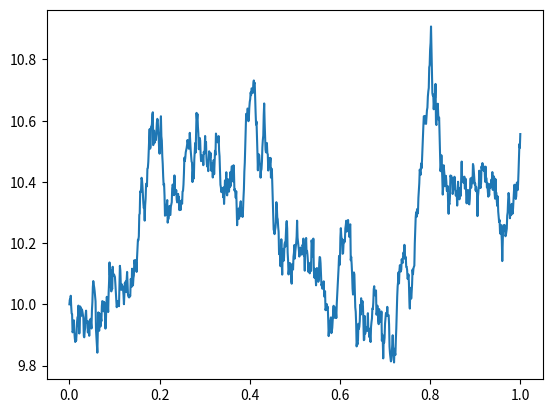

This figure's Python source:
import numpy as np
import random
import math

def simulateStock(S0, mu, sigma, T, discretization, method="Euler", randomSeed=None):

	if randomSeed is None:
		random.seed()
	else:
		random.seed(randomSeed)

	deltat = float(T) / float(discretization)
	S = S0
	stockPrice = (discretization + 1) * [0.0]
	stockPrice[0] = S

	timeList = (discretization + 1) * [0.0]
	timeList[0] = 0.0

	if method == "Euler":
		for i in range(1, discretization + 1):
			S = S * (1 + mu * deltat + sigma * random.normalvariate(0.0, 1.0) * math.sqrt(deltat))
			stockPrice[i] = S
			timeList[i] = i * deltat

	else:
		print("Unkown method for simulateStock")

	return stockPrice, timeList, deltat

def simulateMaxOption(K, S0, mu, sigma, T, discretization, stockSimulation=True, method="Euler", randomSeed=None):

	if stockSimulation:
		stockPrice, timeList, deltat = simulateStock(S0, mu, sigma, T, discretization, method=method, randomSeed=randomSeed)
		return max(0, max(stockPrice) - K), stockPrice, timeList, deltat

	else:

		if randomSeed is None:
			random.seed()
		else:
			random.seed(randomSeed)

		deltat = float(T) / float(discretization)
		S = S0
		maxS = S

		if method == "Euler":
			for i in range(1, discretization + 1):
				S = S * (1 + mu * deltat + sigma * random.normalvariate(0.0, 1.0) * math.sqrt(deltat))
				if maxS < S:
					maxS = S

		else:
			print("Unkown method for simulateStock")

		return max(0, maxS - K), maxS

def statisticsOneMaxOption(trialNumber, K, S0, mu, sigma, T, discretization, method="Euler", randomSeed=None):

	statistics = trialNumber * [0.0]

	for i in range(trialNumber):
		optionPrice, maxS = simulateMaxOption(K, S0, mu, sigma, T, discretization, stockSimulation=False, method=method, randomSeed=randomSeed)
		statistics[i] = optionPrice

	return statistics

def statisticsMaxOption(discretizationList, trialNumber, K, S0, mu, sigma, T, method="Euler", randomSeed=None):

	n = len(discretizationList)
	statistics = np.zeros((trialNumber, n))

	for i in range(n):
		statisticsOne = statisticsOneMaxOption(trialNumber, K, S0, mu, sigma, T, discretizationList[i], method=method, randomSeed=randomSeed)
		statisticsOne = np.array(statisticsOne)
		statistics[:, i] = statisticsOne.T
		# print("discretization by " + str(discretizationList[i]) + " finished")

	return statistics

def calculateMaxOptionPrice(MCinteration, discretizationList, K, S0, r, mu, sigma, T, method="Euler", randomSeed=None):

	statistics = statisticsMaxOption(discretizationList, MCinteration, K, S0, mu, sigma, T, method=method, randomSeed=randomSeed)

	n = len(discretizationList)

	optionPrice = n * [0.0]
	optionPriceVariance = n * [0.0]

	for i in range(n):
		average = np.average(statistics[:, i].T)
		standardDeviation = np.std(statistics[:, i].T)
		optionPrice[i] = average
		optionPriceVariance[i] = standardDeviation

	optionPricePresent = np.exp(-1.0 * r * T) * np.array(optionPrice)
	optionPricePresentVariance = np.exp(-1.0 * r * T) * np.array(optionPriceVariance)

	return optionPricePresent, optionPricePresentVariance
	


if __name__ == '__main__':

	import matplotlib.pyplot as plt

	K = 10.0
	S0 = 10.0
	r = 0.05
	mu = 0.1
	sigma = 0.1
	T = 1.0
	discretization = 1000


	
	optionPrice, stockPrice, timeList, deltat = simulateMaxOption(K, S0, mu, sigma, T, discretization, stockSimulation=True, method="Euler", randomSeed=None)
	print(optionPrice)
	plt.plot(timeList, stockPrice)
	plt.show()
	

	"""
	discretizationList = [1000, 2000, 3000]
	trialNumber = 10
	statistics = statisticsMaxOption(discretizationList, trialNumber, K, S0, mu, sigma, T, method="Euler", randomSeed=None)
	print(statistics)
	"""
	"""
	MCiteration = 1000
	discretizationList = [200, 400, 600, 800, 1000, 1200, 1400, 1600, 1800, 2000]
	optionPricePresent, optionPricePresentVariance = calculateMaxOptionPrice(MCiteration, discretizationList, K, S0, r, mu, sigma, T, method="Euler", randomSeed=None)
	print(optionPricePresent)
	print(optionPricePresentVariance)
	"""